4-way image classification set "docs" from GitHub (Aldair14-lt/Sistema-POS-Mi-Trampita); label vocabulary: caja 07, commercial 08, public 09, receipts 11.

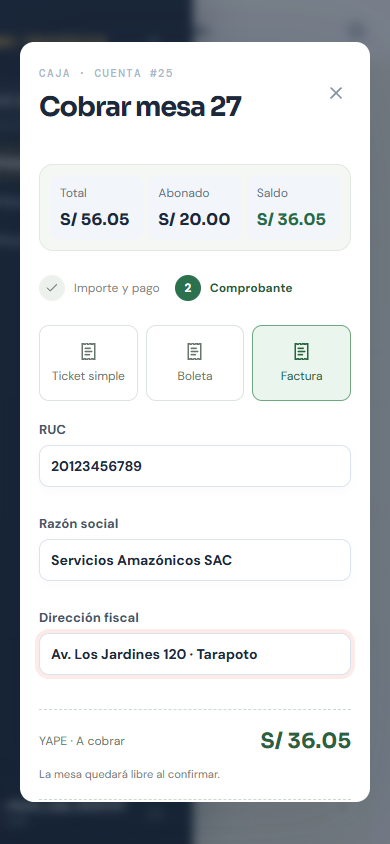
Label: caja 07

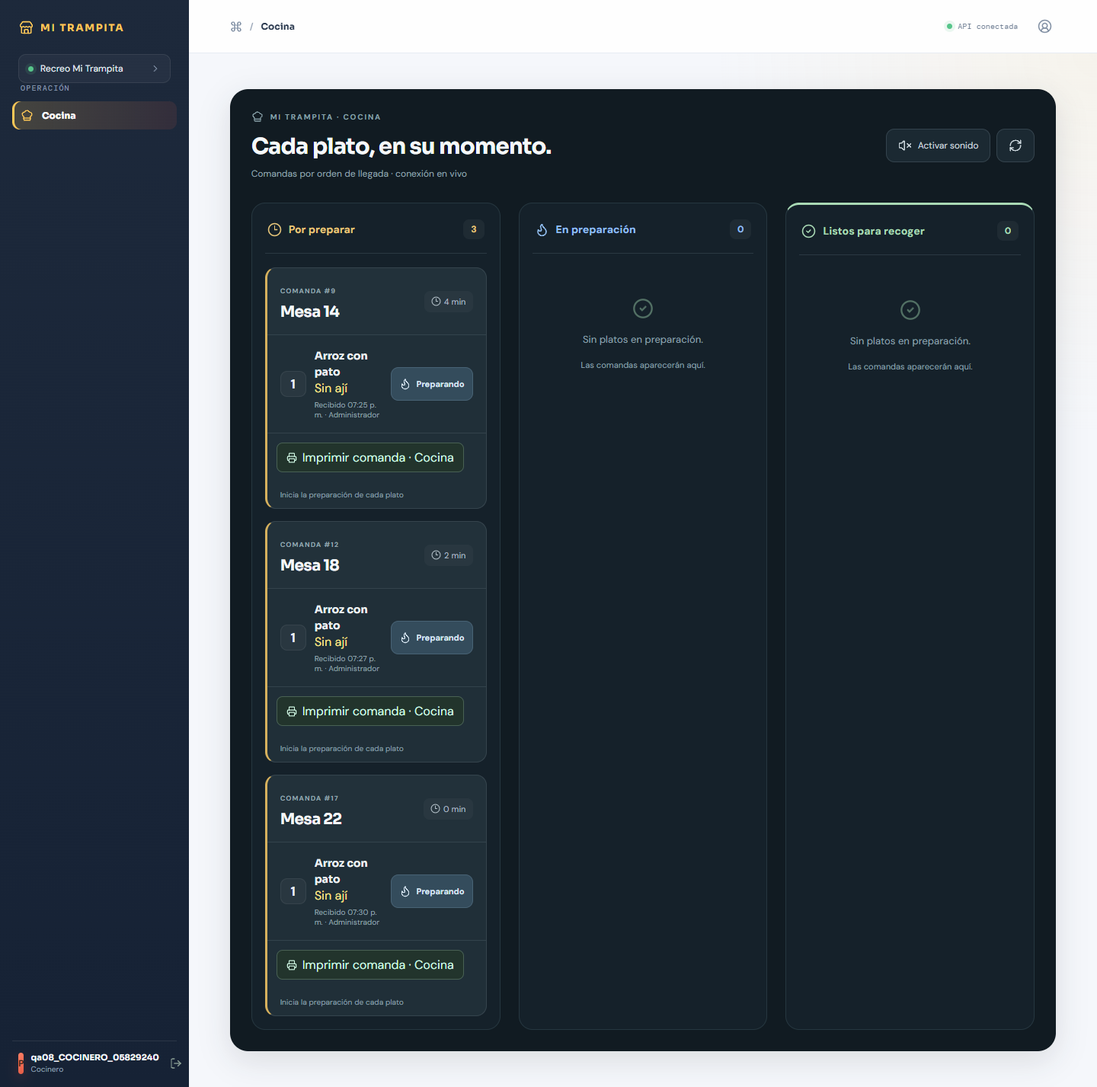
Label: commercial 08

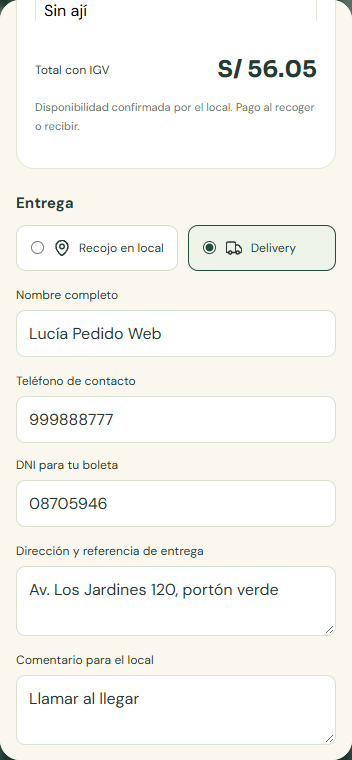
Label: public 09

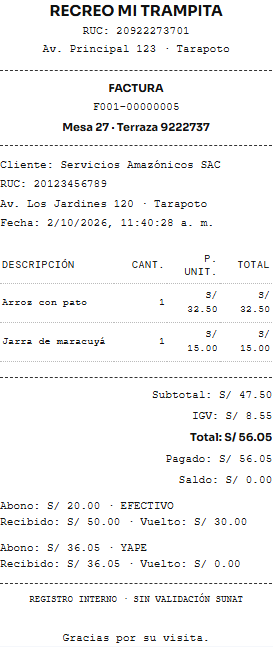
Label: caja 07

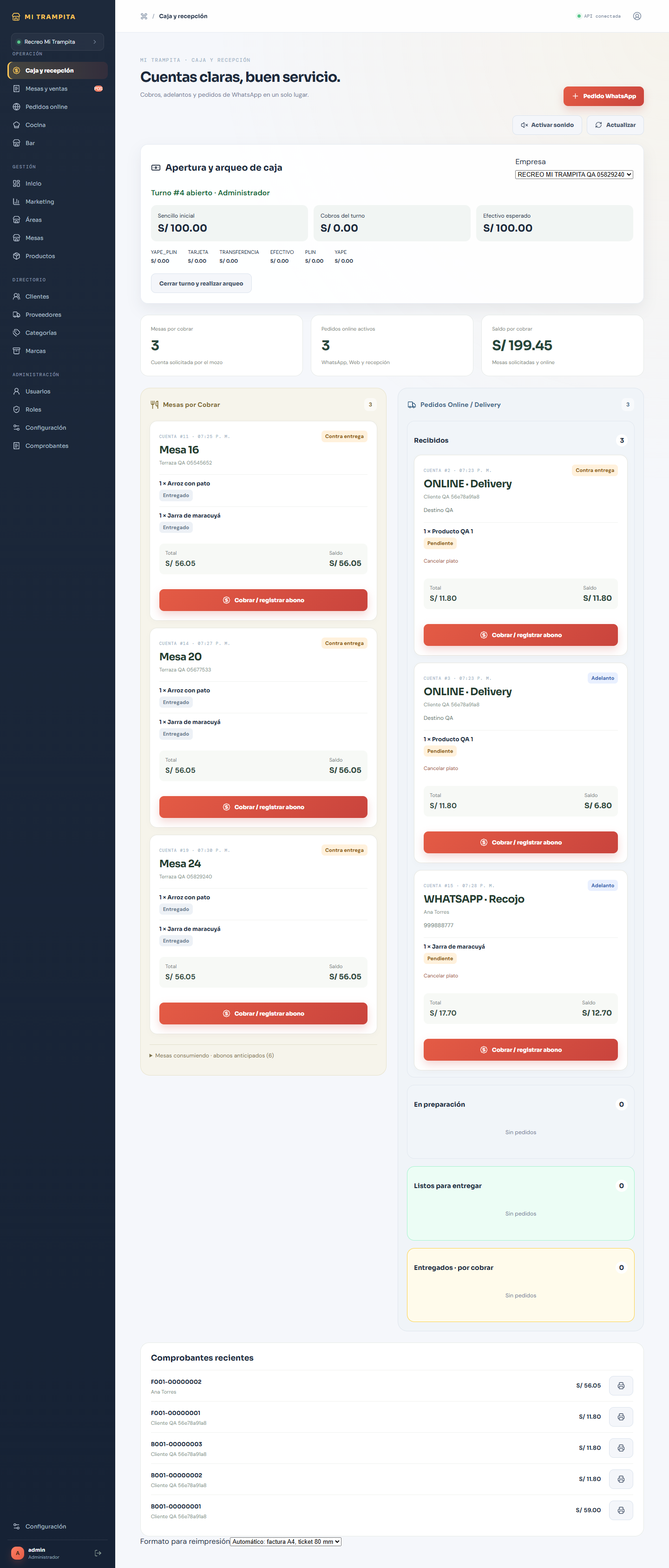
Label: commercial 08

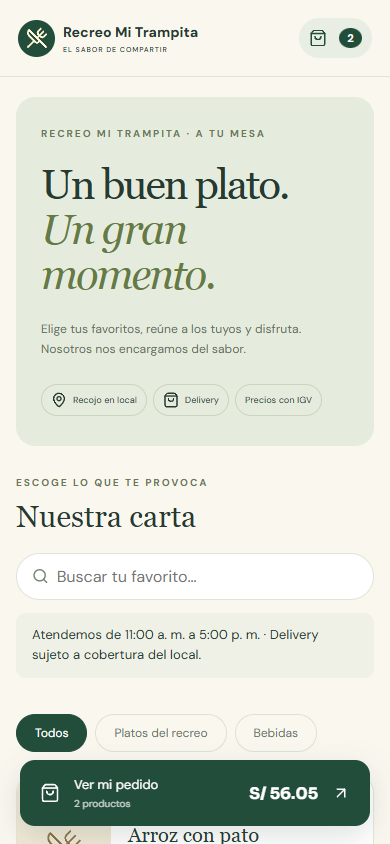
Label: public 09
